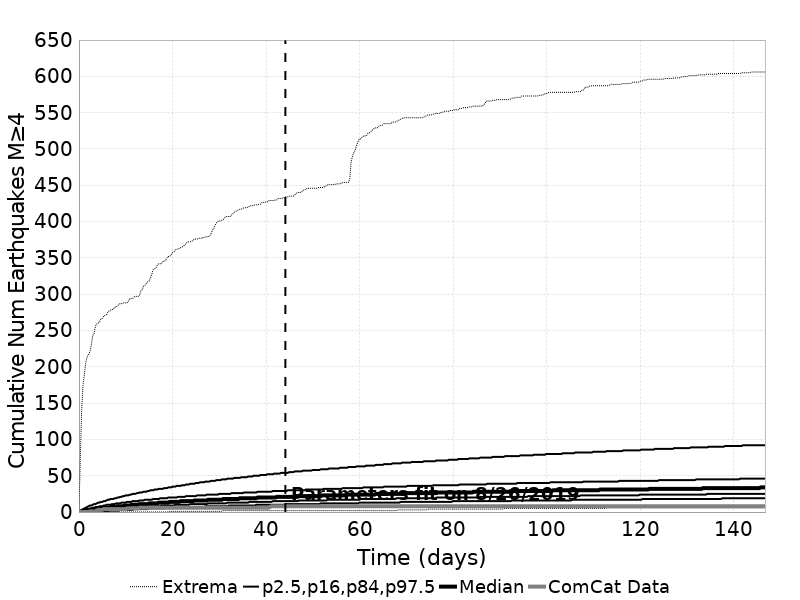

The data file committed next to this chart (first rows):
Time (days), ComCat Data, Simulation Mean, Simulation Median, Simulation Mode, Simulation Minimum, Simulation Maximum, 2.5 %-ile, 16 %-ile, 84 %-ile, 97.5 %-ile
0.0, 0.0, 0.0, 0.0, 0.0, 0.0, 0.0, 0.0, 0.0, 0.0, 0.0
0.294, 0.0, 0.4143, 0.0, 0.0, 0.0, 75.0, 0.0, 0.0, 1.0, 2.0
0.588, 0.0, 0.8341, 1.0, 0.0, 0.0, 142.0, 0.0, 0.0, 2.0, 3.0
0.8821, 0.0, 1.239, 1.0, 0.0, 0.0, 176.0, 0.0, 0.0, 2.0, 4.0
1.176, 0.0, 1.636, 1.0, 1.0, 0.0, 190.0, 0.0, 0.0, 3.0, 5.0
1.47, 0.0, 2.025, 2.0, 1.0, 0.0, 206.0, 0.0, 0.0, 3.0, 6.0
1.764, 0.0, 2.406, 2.0, 1.0, 0.0, 214.0, 0.0, 1.0, 4.0, 7.0
2.058, 0.0, 2.776, 2.0, 2.0, 0.0, 217.0, 0.0, 1.0, 4.0, 8.0
2.352, 1.0, 3.138, 3.0, 2.0, 0.0, 221.0, 0.0, 1.0, 5.0, 9.0
2.646, 1.0, 3.491, 3.0, 2.0, 0.0, 230.0, 0.0, 1.0, 5.0, 9.0
2.94, 1.0, 3.831, 3.0, 3.0, 0.0, 243.0, 0.0, 1.0, 6.0, 10.0
3.234, 1.0, 4.162, 4.0, 3.0, 0.0, 246.0, 0.0, 2.0, 6.0, 11.0
3.528, 1.0, 4.487, 4.0, 3.0, 0.0, 256.0, 0.0, 2.0, 7.0, 11.0
3.822, 2.0, 4.804, 4.0, 3.0, 0.0, 259.0, 1.0, 2.0, 7.0, 12.0
4.116, 3.0, 5.115, 4.0, 4.0, 0.0, 260.0, 1.0, 2.0, 7.0, 13.0
4.41, 3.0, 5.416, 5.0, 4.0, 0.0, 262.0, 1.0, 2.0, 8.0, 13.0
4.704, 3.0, 5.708, 5.0, 4.0, 0.0, 266.0, 1.0, 3.0, 8.0, 14.0
4.998, 3.0, 5.993, 5.0, 4.0, 0.0, 267.0, 1.0, 3.0, 8.0, 14.0
5.292, 4.0, 6.276, 5.0, 5.0, 0.0, 270.0, 1.0, 3.0, 9.0, 15.0
5.586, 4.0, 6.553, 6.0, 5.0, 0.0, 271.0, 1.0, 3.0, 9.0, 15.0
5.88, 4.0, 6.821, 6.0, 5.0, 0.0, 272.0, 1.0, 3.0, 10.0, 16.0
6.174, 4.0, 7.081, 6.0, 5.0, 0.0, 275.0, 1.0, 3.0, 10.0, 17.0
6.468, 4.0, 7.335, 6.0, 5.0, 0.0, 277.0, 2.0, 4.0, 10.0, 17.0
6.763, 4.0, 7.589, 7.0, 6.0, 0.0, 278.0, 2.0, 4.0, 10.0, 18.0
7.057, 4.0, 7.84, 7.0, 6.0, 0.0, 279.0, 2.0, 4.0, 11.0, 18.0
7.351, 4.0, 8.088, 7.0, 6.0, 0.0, 279.0, 2.0, 4.0, 11.0, 18.0
7.645, 4.0, 8.326, 7.0, 6.0, 0.0, 282.0, 2.0, 4.0, 11.0, 19.0
7.939, 4.0, 8.559, 7.0, 7.0, 0.0, 282.0, 2.0, 4.0, 12.0, 19.0
8.233, 4.0, 8.793, 8.0, 7.0, 0.0, 284.0, 2.0, 5.0, 12.0, 20.0
8.527, 4.0, 9.023, 8.0, 7.0, 0.0, 286.0, 2.0, 5.0, 12.0, 20.0
8.821, 4.0, 9.247, 8.0, 7.0, 0.0, 287.0, 3.0, 5.0, 12.0, 21.0
9.115, 4.0, 9.467, 8.0, 8.0, 0.0, 287.0, 3.0, 5.0, 13.0, 21.0
9.409, 4.0, 9.684, 8.0, 8.0, 0.0, 288.0, 3.0, 5.0, 13.0, 22.0
9.703, 4.0, 9.897, 9.0, 8.0, 0.0, 288.0, 3.0, 5.0, 13.0, 22.0
9.997, 4.0, 10.11, 9.0, 8.0, 0.0, 288.0, 3.0, 5.0, 13.0, 23.0
10.29, 5.0, 10.31, 9.0, 8.0, 0.0, 288.0, 3.0, 6.0, 14.0, 23.0
10.58, 5.0, 10.51, 9.0, 8.0, 0.0, 290.0, 3.0, 6.0, 14.0, 23.0
10.88, 5.0, 10.71, 9.0, 8.0, 0.0, 294.0, 3.0, 6.0, 14.0, 24.0
11.17, 5.0, 10.91, 10.0, 9.0, 0.0, 294.0, 3.0, 6.0, 14.0, 24.0
11.47, 5.0, 11.1, 10.0, 9.0, 0.0, 294.0, 3.0, 6.0, 15.0, 25.0
11.76, 5.0, 11.29, 10.0, 9.0, 0.0, 296.0, 4.0, 6.0, 15.0, 25.0
12.05, 5.0, 11.48, 10.0, 9.0, 0.0, 297.0, 4.0, 6.0, 15.0, 25.0
12.35, 5.0, 11.66, 10.0, 9.0, 0.0, 297.0, 4.0, 7.0, 15.0, 26.0
12.64, 5.0, 11.84, 10.0, 9.0, 0.0, 297.0, 4.0, 7.0, 15.0, 26.0
12.94, 6.0, 12.02, 11.0, 10.0, 0.0, 298.0, 4.0, 7.0, 16.0, 27.0
13.23, 6.0, 12.2, 11.0, 10.0, 0.0, 305.0, 4.0, 7.0, 16.0, 27.0
13.53, 6.0, 12.37, 11.0, 10.0, 0.0, 306.0, 4.0, 7.0, 16.0, 27.0
13.82, 6.0, 12.54, 11.0, 10.0, 0.0, 311.0, 4.0, 7.0, 16.0, 28.0
14.11, 6.0, 12.71, 11.0, 10.0, 0.0, 312.0, 4.0, 7.0, 17.0, 28.0
14.41, 6.0, 12.88, 11.0, 10.0, 0.0, 315.0, 4.0, 7.0, 17.0, 28.0
14.7, 6.0, 13.05, 11.0, 10.0, 0.0, 317.0, 4.0, 8.0, 17.0, 29.0
15, 6.0, 13.22, 12.0, 11.0, 0.0, 318.0, 5.0, 8.0, 17.0, 29.0
15.29, 6.0, 13.38, 12.0, 11.0, 0.0, 323.0, 5.0, 8.0, 17.0, 30.0
15.58, 6.0, 13.54, 12.0, 11.0, 0.0, 327.0, 5.0, 8.0, 17.0, 30.0
15.88, 6.0, 13.69, 12.0, 11.0, 0.0, 334.0, 5.0, 8.0, 18.0, 30.0
16.17, 6.0, 13.85, 12.0, 11.0, 0.0, 335.0, 5.0, 8.0, 18.0, 31.0
16.47, 6.0, 14, 12.0, 11.0, 0.0, 336.0, 5.0, 8.0, 18.0, 31.0
16.76, 6.0, 14.15, 12.0, 11.0, 0.0, 340.0, 5.0, 8.0, 18.0, 31.0
17.05, 6.0, 14.3, 13.0, 11.0, 0.0, 342.0, 5.0, 8.0, 18.0, 32.0
17.35, 6.0, 14.45, 13.0, 11.0, 0.0, 342.0, 5.0, 8.0, 19.0, 32.0
... 440 more rows
